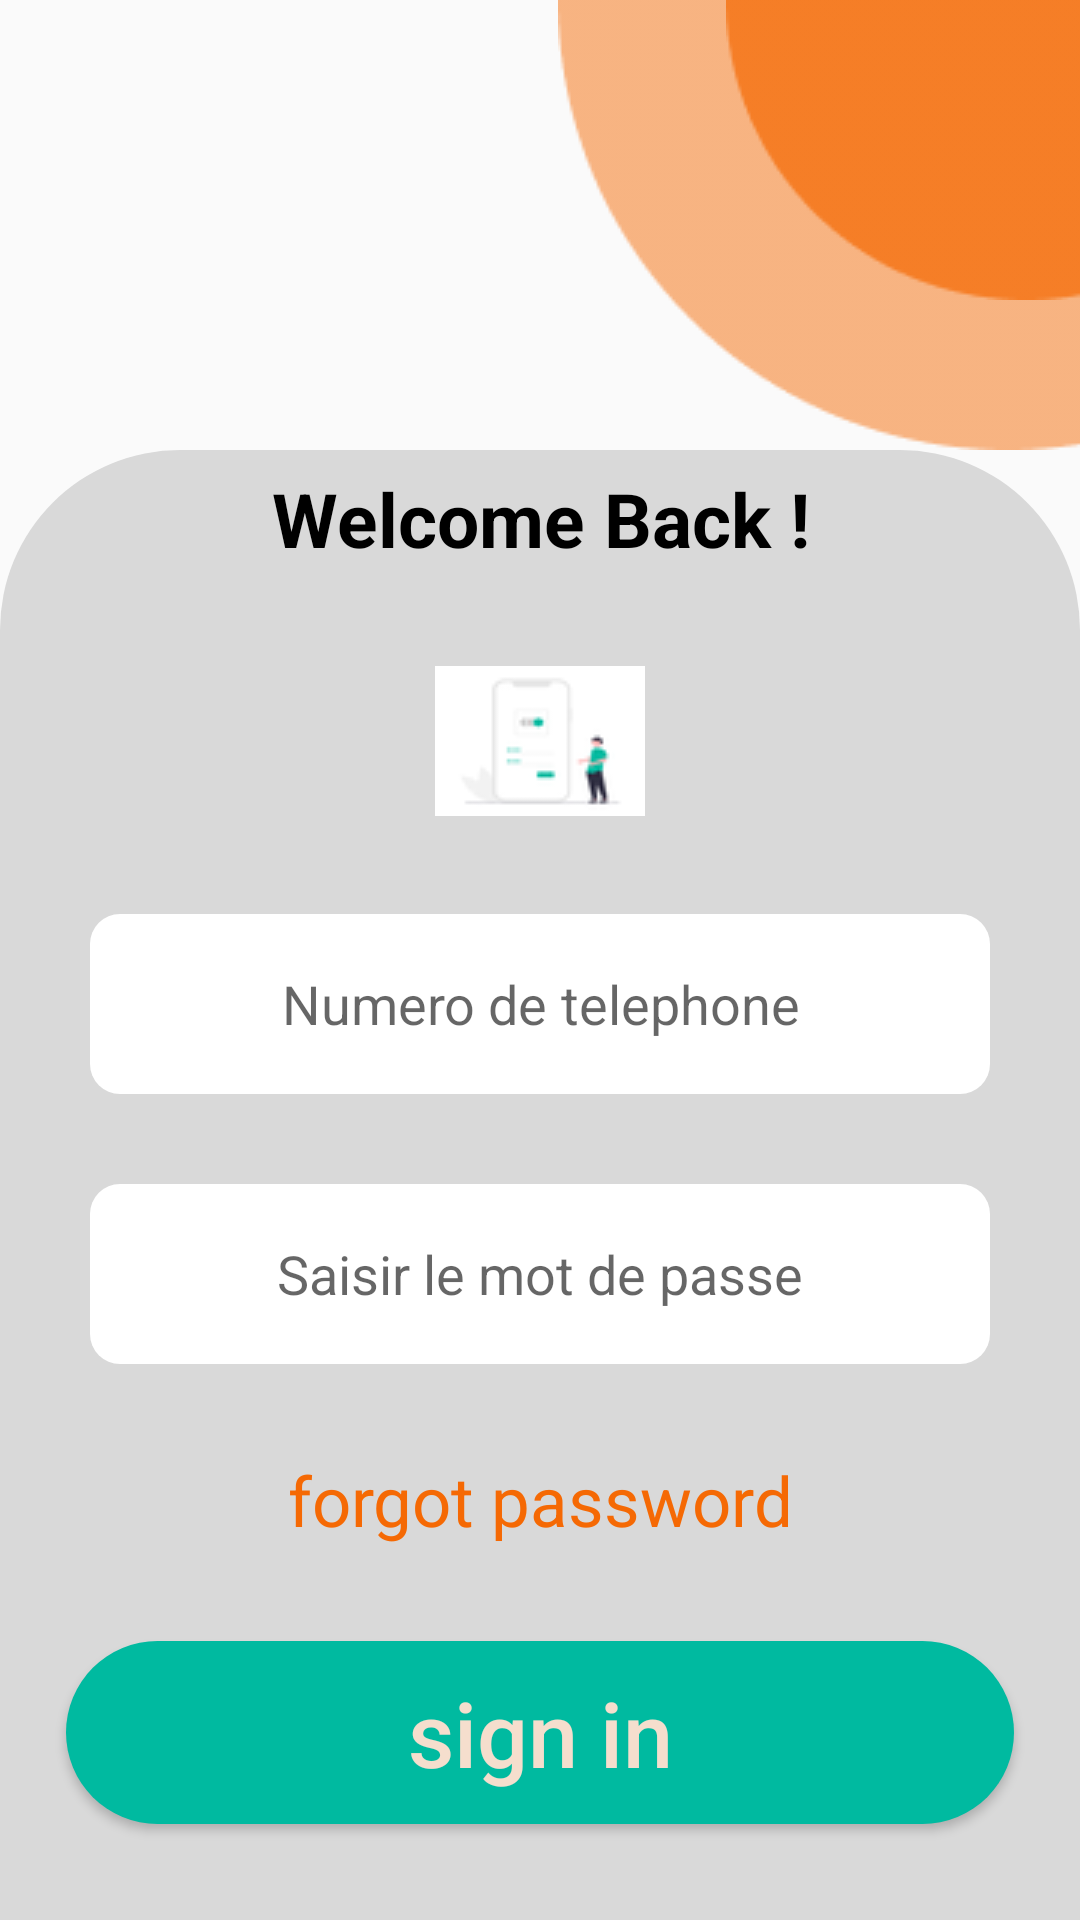

Here is an Android app screen rendered from its layout file. Give the layout XML and the strings, colors and styles it references.
<!-- AndroidManifest.xml: application theme Theme.AndroidProjet -->
<!-- res/layout/activity_welcome_back.xml -->
<?xml version="1.0" encoding="utf-8"?>
<LinearLayout xmlns:android="http://schemas.android.com/apk/res/android"
    xmlns:tools="http://schemas.android.com/tools"
    android:layout_width="match_parent"
    android:layout_height="match_parent"
    android:orientation="vertical"
    tools:context=".SmsVerify">

    <LinearLayout
        android:layout_width="match_parent"
        android:layout_height="wrap_content"
        android:orientation="horizontal">

        <FrameLayout
            android:layout_width="match_parent"
            android:layout_height="wrap_content"
            android:layout_gravity="end">

            <ImageView
                android:layout_width="wrap_content"
                android:layout_height="wrap_content"
                android:layout_gravity="end"
                android:src="@drawable/ellipse2" />

            <ImageView
                android:layout_width="wrap_content"
                android:layout_height="wrap_content"
                android:layout_gravity="end"
                android:src="@drawable/ellipse" />
        </FrameLayout>
    </LinearLayout>

    <LinearLayout
        android:layout_width="match_parent"
        android:layout_height="match_parent"
        android:background="@drawable/identification_back"
        android:orientation="vertical">

        <LinearLayout
            android:layout_width="match_parent"
            android:layout_height="wrap_content"
            android:layout_marginTop="6dp"
            android:orientation="horizontal">

            <TextView
                android:layout_width="match_parent"
                android:layout_height="wrap_content"
                android:gravity="center"
                android:text="@string/welcomeBack"
                android:textColor="@color/black"
                android:textSize="25sp"
                android:textStyle="bold" />
        </LinearLayout>

        <LinearLayout
            android:layout_width="match_parent"
            android:layout_height="wrap_content"
            android:gravity="center">

            <ImageView
                android:layout_width="wrap_content"
                android:layout_height="match_parent"
                android:layout_gravity="center"
                android:layout_marginTop="35dp"
                android:src="@drawable/identification_logo"
                android:translationY="-20dp" />

        </LinearLayout>


        <LinearLayout
            android:layout_width="match_parent"
            android:layout_height="wrap_content"
            android:layout_marginTop="30dp"
            android:gravity="center"
            android:orientation="vertical">

            <EditText

                android:layout_width="300dp"
                android:layout_height="60dp"
                android:background="@drawable/input_back"
                android:gravity="center"
                android:hint="@string/numero_de_telephone"
                android:inputType="phone" />

            <EditText

                android:layout_width="300dp"
                android:layout_height="60dp"
                android:layout_marginTop="30dp"
                android:background="@drawable/input_back"
                android:gravity="center"
                android:hint="@string/saisir_le_mot_de_passe"
                android:inputType="textPassword" />
        </LinearLayout>

        <LinearLayout
            android:layout_width="match_parent"
            android:layout_height="wrap_content"
            android:layout_marginTop="30dp">

            <TextView
                android:layout_width="match_parent"
                android:layout_height="match_parent"
                android:gravity="center"
                android:text="@string/forgot_password"
                android:textColor="@color/getStartedColor"
                android:textSize="23sp" />


        </LinearLayout>


        <LinearLayout
            android:layout_width="match_parent"
            android:layout_height="0dp"
            android:layout_weight="1"
            android:gravity="center|bottom">

            <Button
                android:id="@+id/bouttonSignin"
                android:layout_width="316dp"
                android:layout_height="61dp"
                android:layout_gravity="center_horizontal|center"
                android:background="@drawable/getstarted_button"
                android:text="@string/sign_in"
                android:textAllCaps="false"
                android:textColor="@color/precedentTextColor"
                android:textSize="30sp">

            </Button>

        </LinearLayout>


    </LinearLayout>

</LinearLayout>
<!-- resources referenced by this layout -->
<resources>
  <color name="black">#FF000000</color>
  <color name="getStartedColor">#F56904</color>
  <color name="precedentTextColor">#F5DECD</color>
  <!-- drawable ellipse: png bitmap (drawable, 1674 bytes) -->
  <!-- drawable ellipse2: png bitmap (drawable, 1178 bytes) -->
  <!-- drawable getstarted_button (drawable) -->
  <?xml version="1.0" encoding="utf-8"?>
  <shape xmlns:android="http://schemas.android.com/apk/res/android">
      <solid android:color="@color/green"/>
      <corners
          android:topRightRadius="45dp"
          android:topLeftRadius="45dp"
          android:bottomLeftRadius="45dp"
          android:bottomRightRadius="45dp"
          />
  </shape>
  <!-- drawable identification_back (drawable) -->
  <?xml version="1.0" encoding="utf-8"?>
  <shape xmlns:android="http://schemas.android.com/apk/res/android">
  
  
      <solid android:color="#D9D9D9"/>
      <corners
          android:topRightRadius="60dp"
          android:topLeftRadius="60dp"
          />
  </shape>
  <!-- drawable identification_logo: png bitmap (drawable, 2085 bytes) -->
  <!-- drawable input_back (drawable) -->
  <?xml version="1.0" encoding="utf-8"?>
  <shape xmlns:android="http://schemas.android.com/apk/res/android">
  
      <solid android:color="@color/white"/>
  
      <corners
          android:topLeftRadius="10dp"
          android:topRightRadius="10dp"
          android:bottomRightRadius="10dp"
          android:bottomLeftRadius="10dp"/>
  
  </shape>
  <string name="forgot_password">forgot password</string>
  <string name="numero_de_telephone">Numero de telephone</string>
  <string name="saisir_le_mot_de_passe">Saisir le mot de passe</string>
  <string name="sign_in">sign in</string>
  <string name="welcomeBack">Welcome Back ! </string>
  <style name="Theme.AndroidProjet" parent="Theme.AppCompat.Light.NoActionBar">
          
          <item name="colorPrimary">@color/white</item>
          <item name="colorPrimaryVariant">@color/green</item>
          <item name="colorOnPrimary">@color/white</item>
          
          <item name="colorSecondary">@color/teal_200</item>
          <item name="colorSecondaryVariant">@color/teal_700</item>
          <item name="colorOnSecondary">@color/black</item>
          
          <item name="android:statusBarColor">@color/green</item>
  
          
      </style>
  <color name="green">#00baa0</color>
  <color name="white">#FFFFFFFF</color>
  <color name="teal_200">#FF03DAC5</color>
  <color name="teal_700">#FF018786</color>
</resources>
